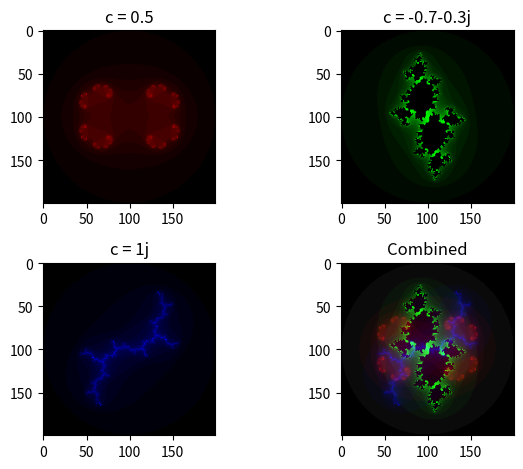

Here is the Python script that generated this plot:
#!/usr/bin/env python3
# -*- coding: utf-8 -*-
"""
Created on Sat Dec 12 19:51:20 2020

@author: tylerpruitt
"""

import numpy as np
import matplotlib.pyplot as plt

def julia(z, c, R=2):
    """
    Parameters
    ----------
    z : complex number.
    c : complex number.
    R : number. The default is 2.

    Returns
    -------
    iteration count: number of times z needs to be updated. If iteration count exceeds 25, returns 0.
    """
    iteration_count = 0
    while np.abs(z) <= R:
        z = z**2 + c
        iteration_count += 1
        if iteration_count > 25:
            return 0
    
    return iteration_count

xpos = np.linspace(-2,2,200)
ypos = np.linspace(-2,2,200)

img= np.array(len(xpos)*[len(ypos)*[[0,0,0]]],dtype=np.uint8)
img2=np.array(len(xpos)*[len(ypos)*[[0,0,0]]],dtype=np.uint8)
img3=np.array(len(xpos)*[len(ypos)*[[0,0,0]]],dtype=np.uint8)

for i in range(len(xpos)):
    for j in range(len(ypos)):
        z = xpos[i] + 1j*ypos[j]
        
        z_red = julia(z,c=0.5)
        z_green = julia(z,c=-0.7-0.3j)
        z_blue = julia(z,c=1j)
        
        img[i][j] = z_red, 0, 0
        img2[i][j] = 0, z_green, 0
        img3[i][j] = 0, 0, z_blue
        
img_new = img / 25
img2_new = img2 / 25
img3_new = img3 / 25

img4 = img_new + img2_new + img3_new

figure,axs=plt.subplots(2,2)

axs[0,0].imshow(img_new)
axs[0,0].set_title('c = 0.5')
axs[0,1].imshow(img2_new)
axs[0,1].set_title('c = -0.7-0.3j')
axs[1,0].imshow(img3_new)
axs[1,0].set_title('c = 1j')
axs[1,1].imshow(img4)
axs[1,1].set_title('Combined')

plt.tight_layout()
plt.show()

